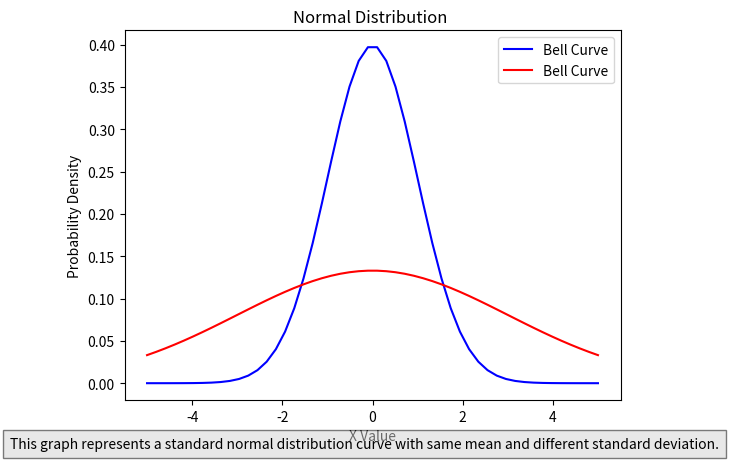

This figure's Python source:
import numpy as np
import matplotlib.pyplot as plt
m = 0
sde=3
sd = 1
x = np.linspace(-5*sd, 5*sd)
f = (1 / (sd * np.sqrt(2 * np.pi))) * np.exp(-0.5 * ((x - m) / sd) ** 2)

fe= (1 / (sde * np.sqrt(2 * np.pi))) * np.exp(-0.5 * ((x - m) / sde) ** 2)

plt.plot(x, f, color='blue', label='Bell Curve')
plt.plot(x, fe, color='red', label='Bell Curve')

plt.plot()
plt.title("Normal Distribution ")
plt.xlabel("X Value")
plt.ylabel("Probability Density")
plt.legend()
plt.figtext(0.5, 0.01, "This graph represents a standard normal distribution curve with same mean and different standard deviation.", ha="center", fontsize=10, bbox={"facecolor":"lightgrey", "alpha":0.5, "pad":5})
plt.show()